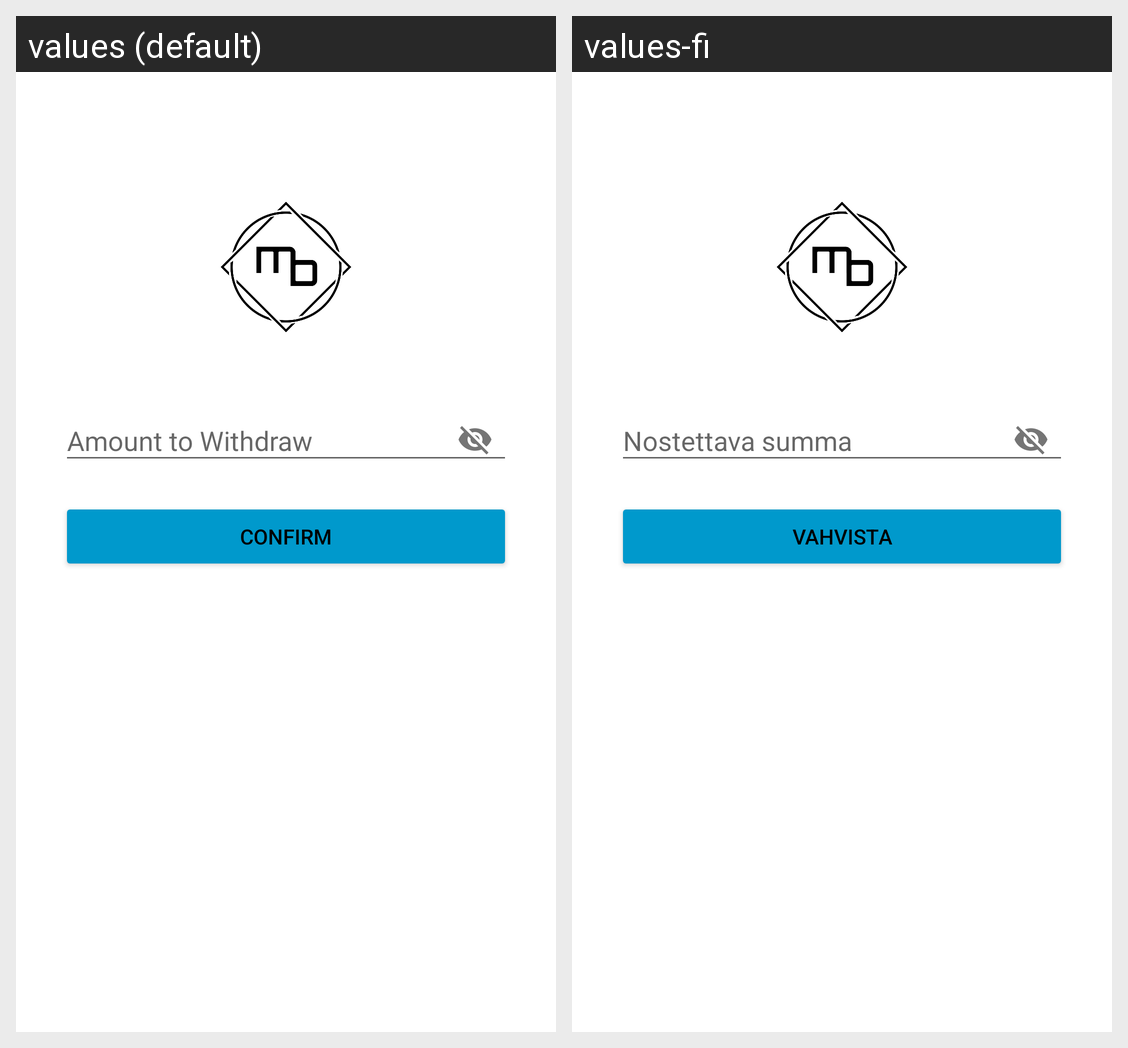

Locale-by-locale string values for the Android screen shown in this grid:
Android screen res/layout/activity_card_withdraw.xml rendered under 2 locales, left to right: values (default), values-fi. Device: Nexus 5 (rendered at 1080×1920; each locale shown at half size, 540×960, under a caption strip naming it); theme AppTheme.
Strings drawn on this screen, with the default value and each locale's value (text and hints the layout hard-codes, and strings that could not be matched under every locale, appear in the picture but are not listed):

withdrawal
  values: Amount to Withdraw
  values-fi: Nostettava summa

confirm
  values: Confirm
  values-fi: Vahvista
